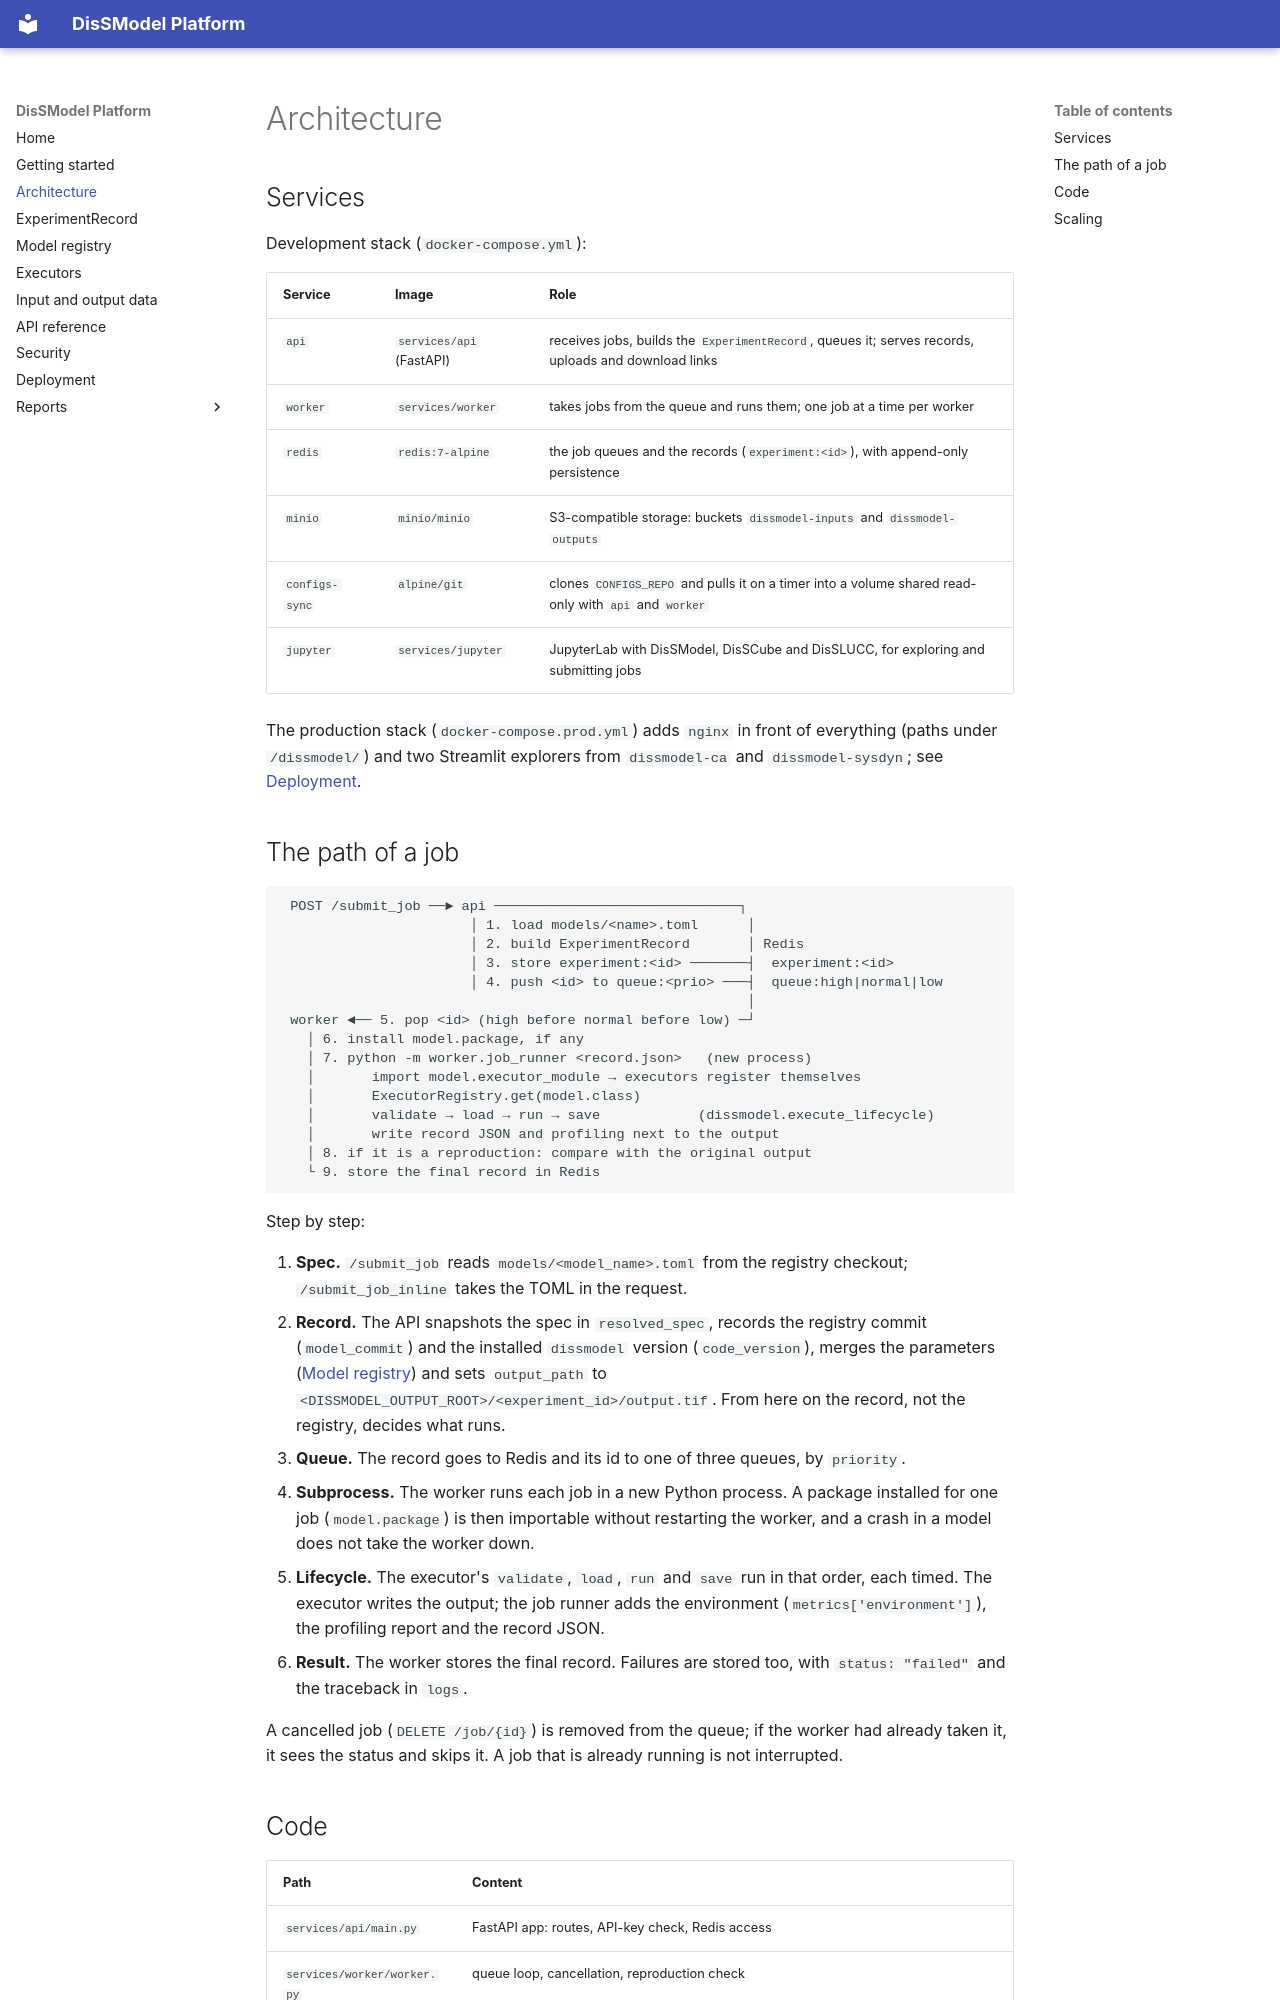

repository: DisSModel/dissmodel-platform · page: architecture/index.html · generator: mkdocs

# Architecture

## Services

Development stack (`docker-compose.yml`):

| Service | Image | Role |
|---|---|---|
| `api` | `services/api` (FastAPI) | receives jobs, builds the `ExperimentRecord`, queues it; serves records, uploads and download links |
| `worker` | `services/worker` | takes jobs from the queue and runs them; one job at a time per worker |
| `redis` | `redis:7-alpine` | the job queues and the records (`experiment:<id>`), with append-only persistence |
| `minio` | `minio/minio` | S3-compatible storage: buckets `dissmodel-inputs` and `dissmodel-outputs` |
| `configs-sync` | `alpine/git` | clones `CONFIGS_REPO` and pulls it on a timer into a volume shared read-only with `api` and `worker` |
| `jupyter` | `services/jupyter` | JupyterLab with DisSModel, DisSCube and DisSLUCC, for exploring and submitting jobs |

The production stack (`docker-compose.prod.yml`) adds `nginx` in front of everything (paths under `/dissmodel/`) and two Streamlit explorers from `dissmodel-ca` and `dissmodel-sysdyn`; see [Deployment](deployment.md).

## The path of a job

```text
 POST /submit_job ──► api ──────────────────────────────┐
                       │ 1. load models/<name>.toml      │
                       │ 2. build ExperimentRecord       │ Redis
                       │ 3. store experiment:<id> ───────┤  experiment:<id>
                       │ 4. push <id> to queue:<prio> ───┤  queue:high|normal|low
                                                         │
 worker ◄── 5. pop <id> (high before normal before low) ─┘
   │ 6. install model.package, if any
   │ 7. python -m worker.job_runner <record.json>   (new process)
   │       import model.executor_module → executors register themselves
   │       ExecutorRegistry.get(model.class)
   │       validate → load → run → save            (dissmodel.execute_lifecycle)
   │       write record JSON and profiling next to the output
   │ 8. if it is a reproduction: compare with the original output
   └ 9. store the final record in Redis
```

Step by step:

1. **Spec.** `/submit_job` reads `models/<model_name>.toml` from the registry checkout; `/submit_job_inline` takes the TOML in the request.
2. **Record.** The API snapshots the spec in `resolved_spec`, records the registry commit (`model_commit`) and the installed `dissmodel` version (`code_version`), merges the parameters ([Model registry](registry.md#parameters)) and sets `output_path` to `<DISSMODEL_OUTPUT_ROOT>/<experiment_id>/output.tif`. From here on the record, not the registry, decides what runs.
3. **Queue.** The record goes to Redis and its id to one of three queues, by `priority`.
4. **Subprocess.** The worker runs each job in a new Python process. A package installed for one job (`model.package`) is then importable without restarting the worker, and a crash in a model does not take the worker down.
5. **Lifecycle.** The executor's `validate`, `load`, `run` and `save` run in that order, each timed. The executor writes the output; the job runner adds the environment (`metrics['environment']`), the profiling report and the record JSON.
6. **Result.** The worker stores the final record. Failures are stored too, with `status: "failed"` and the traceback in `logs`.

A cancelled job (`DELETE /job/{id}`) is removed from the queue; if the worker had already taken it, it sees the status and skips it. A job that is already running is not interrupted.
